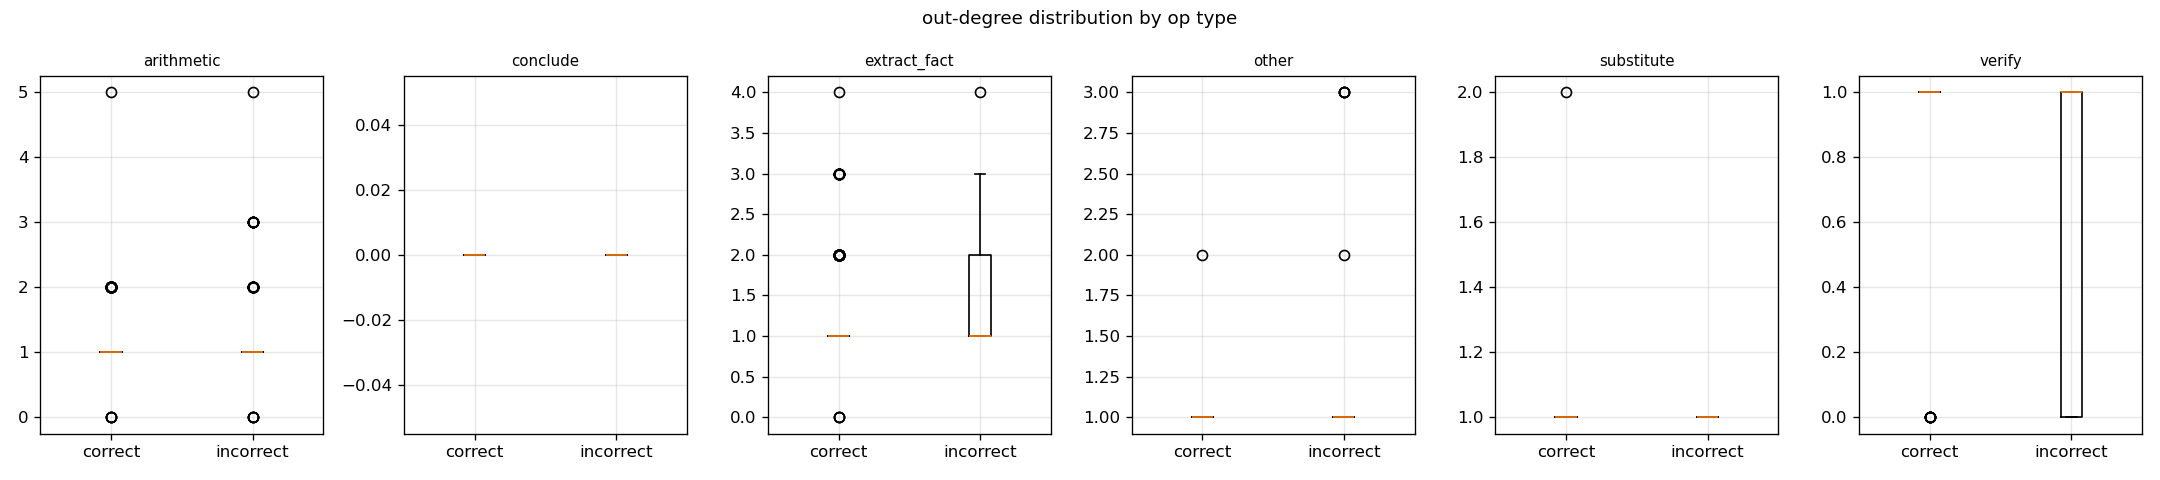

Source data for this figure (header and first rows):
question_id, is_correct, op, out_degree
gsm-hard-0, True, extract_fact, 1
gsm-hard-0, True, extract_fact, 2
gsm-hard-0, True, arithmetic, 1
gsm-hard-0, True, arithmetic, 1
gsm-hard-0, True, arithmetic, 2
gsm-hard-0, True, arithmetic, 1
gsm-hard-0, True, arithmetic, 1
gsm-hard-0, True, conclude, 0
gsm-hard-1, True, extract_fact, 1
gsm-hard-1, True, extract_fact, 1
gsm-hard-1, True, extract_fact, 1
gsm-hard-1, True, arithmetic, 1
gsm-hard-1, True, arithmetic, 1
gsm-hard-1, True, conclude, 0
gsm-hard-2, False, extract_fact, 4
gsm-hard-2, False, extract_fact, 3
gsm-hard-2, False, extract_fact, 1
gsm-hard-2, False, arithmetic, 0
gsm-hard-2, False, substitute, 1
gsm-hard-2, False, arithmetic, 3
gsm-hard-2, False, verify, 1
gsm-hard-2, False, verify, 1
gsm-hard-2, False, other, 1
gsm-hard-2, False, arithmetic, 1
gsm-hard-2, False, conclude, 0
gsm-hard-3, True, extract_fact, 2
gsm-hard-3, True, extract_fact, 1
gsm-hard-3, True, extract_fact, 1
gsm-hard-3, True, arithmetic, 1
gsm-hard-3, True, arithmetic, 1
gsm-hard-3, True, arithmetic, 1
gsm-hard-3, True, arithmetic, 1
gsm-hard-3, True, conclude, 0
gsm-hard-4, True, extract_fact, 2
gsm-hard-4, True, substitute, 2
gsm-hard-4, True, arithmetic, 2
gsm-hard-4, True, arithmetic, 1
gsm-hard-4, True, arithmetic, 1
gsm-hard-4, True, conclude, 0
gsm-hard-5, True, extract_fact, 1
gsm-hard-5, True, extract_fact, 1
gsm-hard-5, True, extract_fact, 1
gsm-hard-5, True, extract_fact, 2
gsm-hard-5, True, arithmetic, 2
gsm-hard-5, True, arithmetic, 1
gsm-hard-5, True, arithmetic, 1
gsm-hard-5, True, arithmetic, 1
gsm-hard-5, True, conclude, 0
gsm-hard-6, True, extract_fact, 2
gsm-hard-6, True, extract_fact, 3
gsm-hard-6, True, extract_fact, 2
gsm-hard-6, True, arithmetic, 1
gsm-hard-6, True, arithmetic, 1
gsm-hard-6, True, arithmetic, 2
gsm-hard-6, True, substitute, 1
gsm-hard-6, True, arithmetic, 1
gsm-hard-6, True, arithmetic, 1
gsm-hard-6, True, other, 1
gsm-hard-6, True, arithmetic, 1
gsm-hard-6, True, conclude, 0
... 1,522 more rows
